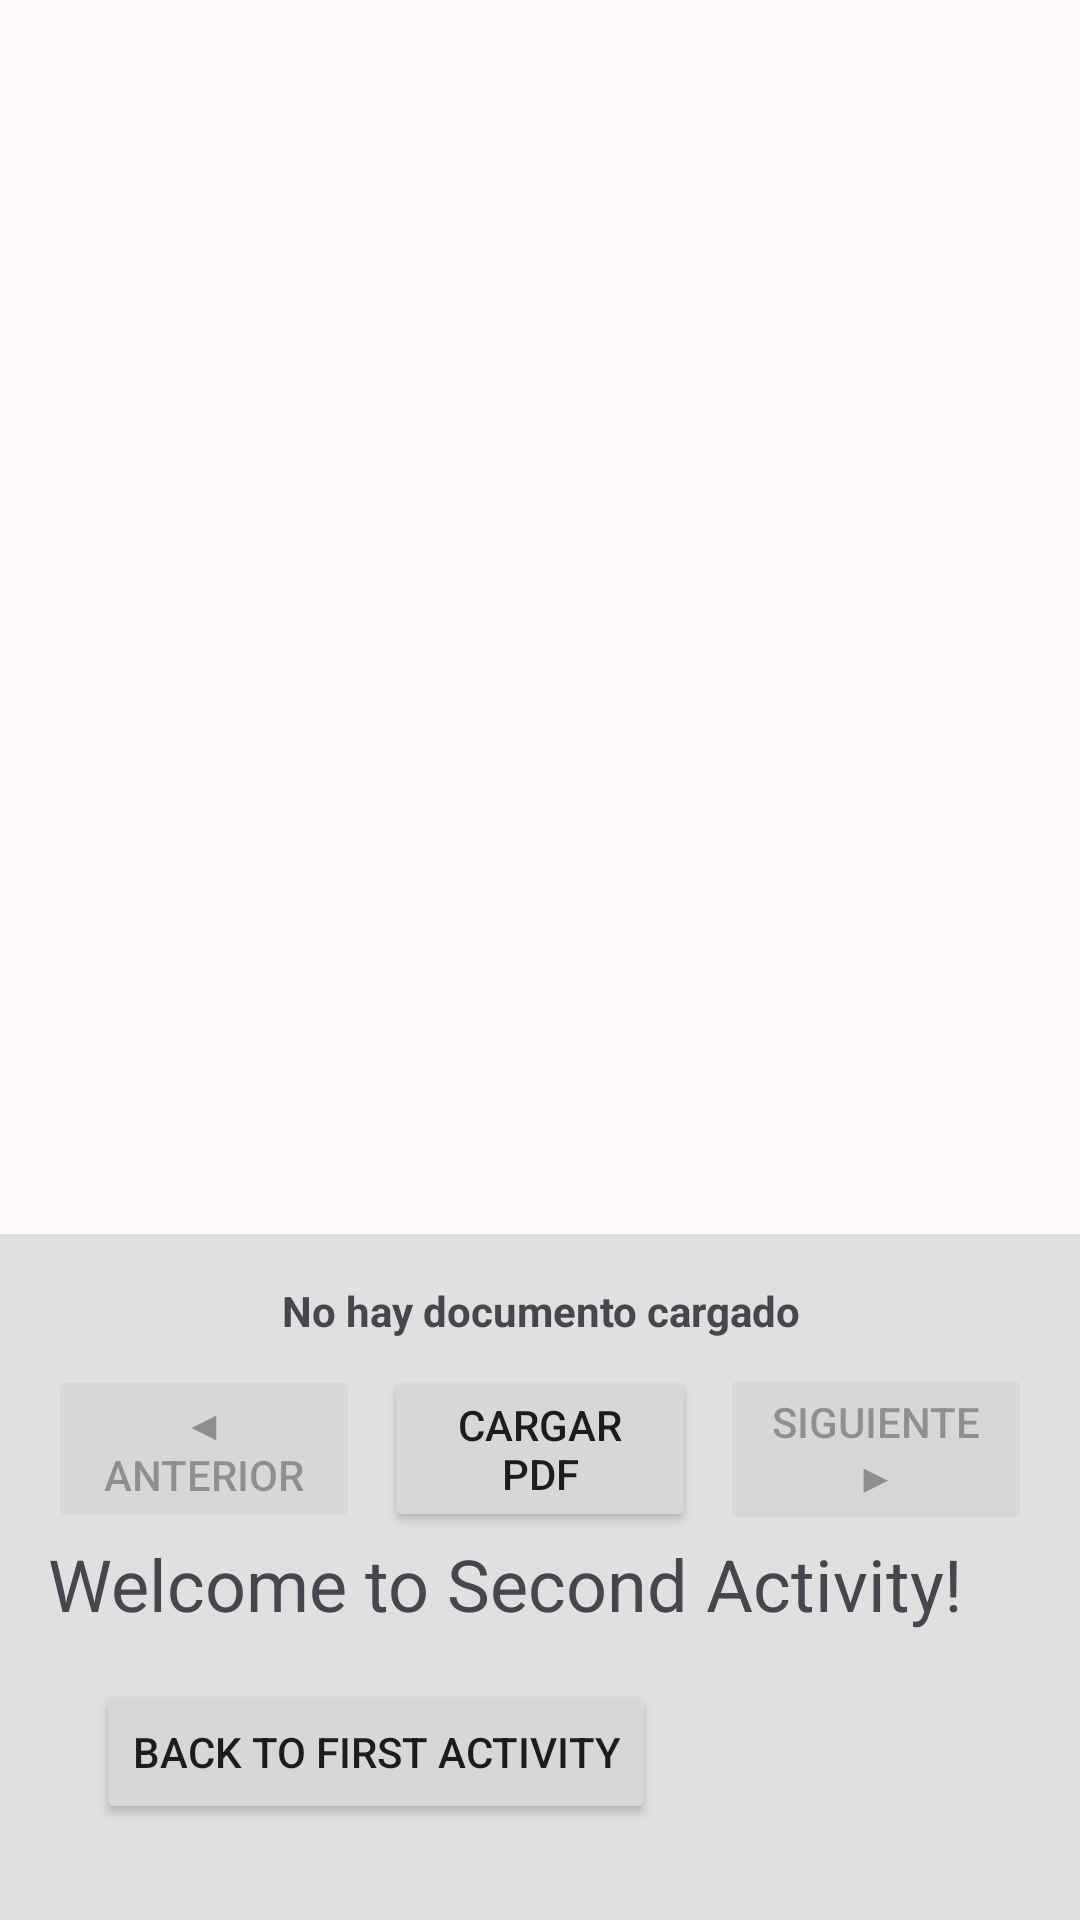

Layout XML and referenced resources for this Android screen:
<!-- AndroidManifest.xml: application theme Theme.PoCVisorPdf -->
<!-- res/layout/activity_second.xml -->
<?xml version="1.0" encoding="utf-8"?>
<androidx.constraintlayout.widget.ConstraintLayout xmlns:android="http://schemas.android.com/apk/res/android"
    xmlns:app="http://schemas.android.com/apk/res-auto"
    xmlns:tools="http://schemas.android.com/tools"
    android:id="@+id/main"
    android:layout_width="match_parent"
    android:layout_height="match_parent"
    tools:context=".SecondActivity">

    
    <ScrollView
        android:id="@+id/scrollView"
        android:layout_width="0dp"
        android:layout_height="0dp"
        android:fillViewport="true"
        app:layout_constraintBottom_toTopOf="@+id/controlPanel"
        app:layout_constraintEnd_toEndOf="parent"
        app:layout_constraintStart_toStartOf="parent"
        app:layout_constraintTop_toTopOf="parent">

        <HorizontalScrollView
            android:layout_width="match_parent"
            android:layout_height="wrap_content"
            android:fillViewport="true">

            <ImageView
                android:id="@+id/imgPdfPage"
                android:layout_width="wrap_content"
                android:layout_height="wrap_content"
                android:adjustViewBounds="true"
                android:contentDescription="Página PDF"
                android:scaleType="fitCenter" />

        </HorizontalScrollView>

    </ScrollView>

    
    <LinearLayout
        android:id="@+id/controlPanel"
        android:layout_width="0dp"
        android:layout_height="wrap_content"
        android:background="#E0E0E0"
        android:orientation="vertical"
        android:padding="16dp"
        app:layout_constraintBottom_toBottomOf="parent"
        app:layout_constraintEnd_toEndOf="parent"
        app:layout_constraintStart_toStartOf="parent">

        
        <TextView
            android:id="@+id/txtInfo"
            android:layout_width="match_parent"
            android:layout_height="wrap_content"
            android:gravity="center"
            android:text="No hay documento cargado"
            android:textSize="14sp"
            android:textStyle="bold" />

        
        <LinearLayout
            android:layout_width="match_parent"
            android:layout_height="wrap_content"
            android:layout_marginTop="8dp"
            android:gravity="center"
            android:orientation="horizontal">

            <Button
                android:id="@+id/btnPrevPage"
                android:layout_width="0dp"
                android:layout_height="wrap_content"
                android:layout_marginEnd="8dp"
                android:layout_weight="1"
                android:enabled="false"
                android:text="◀ Anterior" />

            <Button
                android:id="@+id/btnLoadPdf"
                android:layout_width="0dp"
                android:layout_height="wrap_content"
                android:layout_marginEnd="8dp"
                android:layout_weight="1"
                android:text="Cargar PDF" />

            <Button
                android:id="@+id/btnNextPage"
                android:layout_width="0dp"
                android:layout_height="wrap_content"
                android:layout_weight="1"
                android:enabled="false"
                android:text="Siguiente ▶" />

        </LinearLayout>

    <TextView
        android:id="@+id/txtSecondActivityTitle"
        android:layout_width="wrap_content"
        android:layout_height="wrap_content"
        android:text="Welcome to Second Activity!"
        android:textSize="24sp"
        app:layout_constraintBottom_toTopOf="@id/btnBackToFirst"
        app:layout_constraintEnd_toEndOf="parent"
        app:layout_constraintStart_toStartOf="parent"
        app:layout_constraintTop_toTopOf="parent" />

    <Button
        android:id="@+id/btnBackToFirst"
        android:layout_width="wrap_content"
        android:layout_height="wrap_content"
        android:text="Back to First Activity"
        app:layout_constraintBottom_toBottomOf="parent"
        app:layout_constraintEnd_toEndOf="parent"
        app:layout_constraintStart_toStartOf="parent"
        android:layout_margin="16dp" />

    </LinearLayout>

</androidx.constraintlayout.widget.ConstraintLayout>
<!-- resources referenced by this layout -->
<resources>
  <style name="Theme.PoCVisorPdf" parent="Base.Theme.PoCVisorPdf" />
  <style name="Base.Theme.PoCVisorPdf" parent="Theme.Material3.DayNight.NoActionBar">
          
          
      </style>
</resources>
